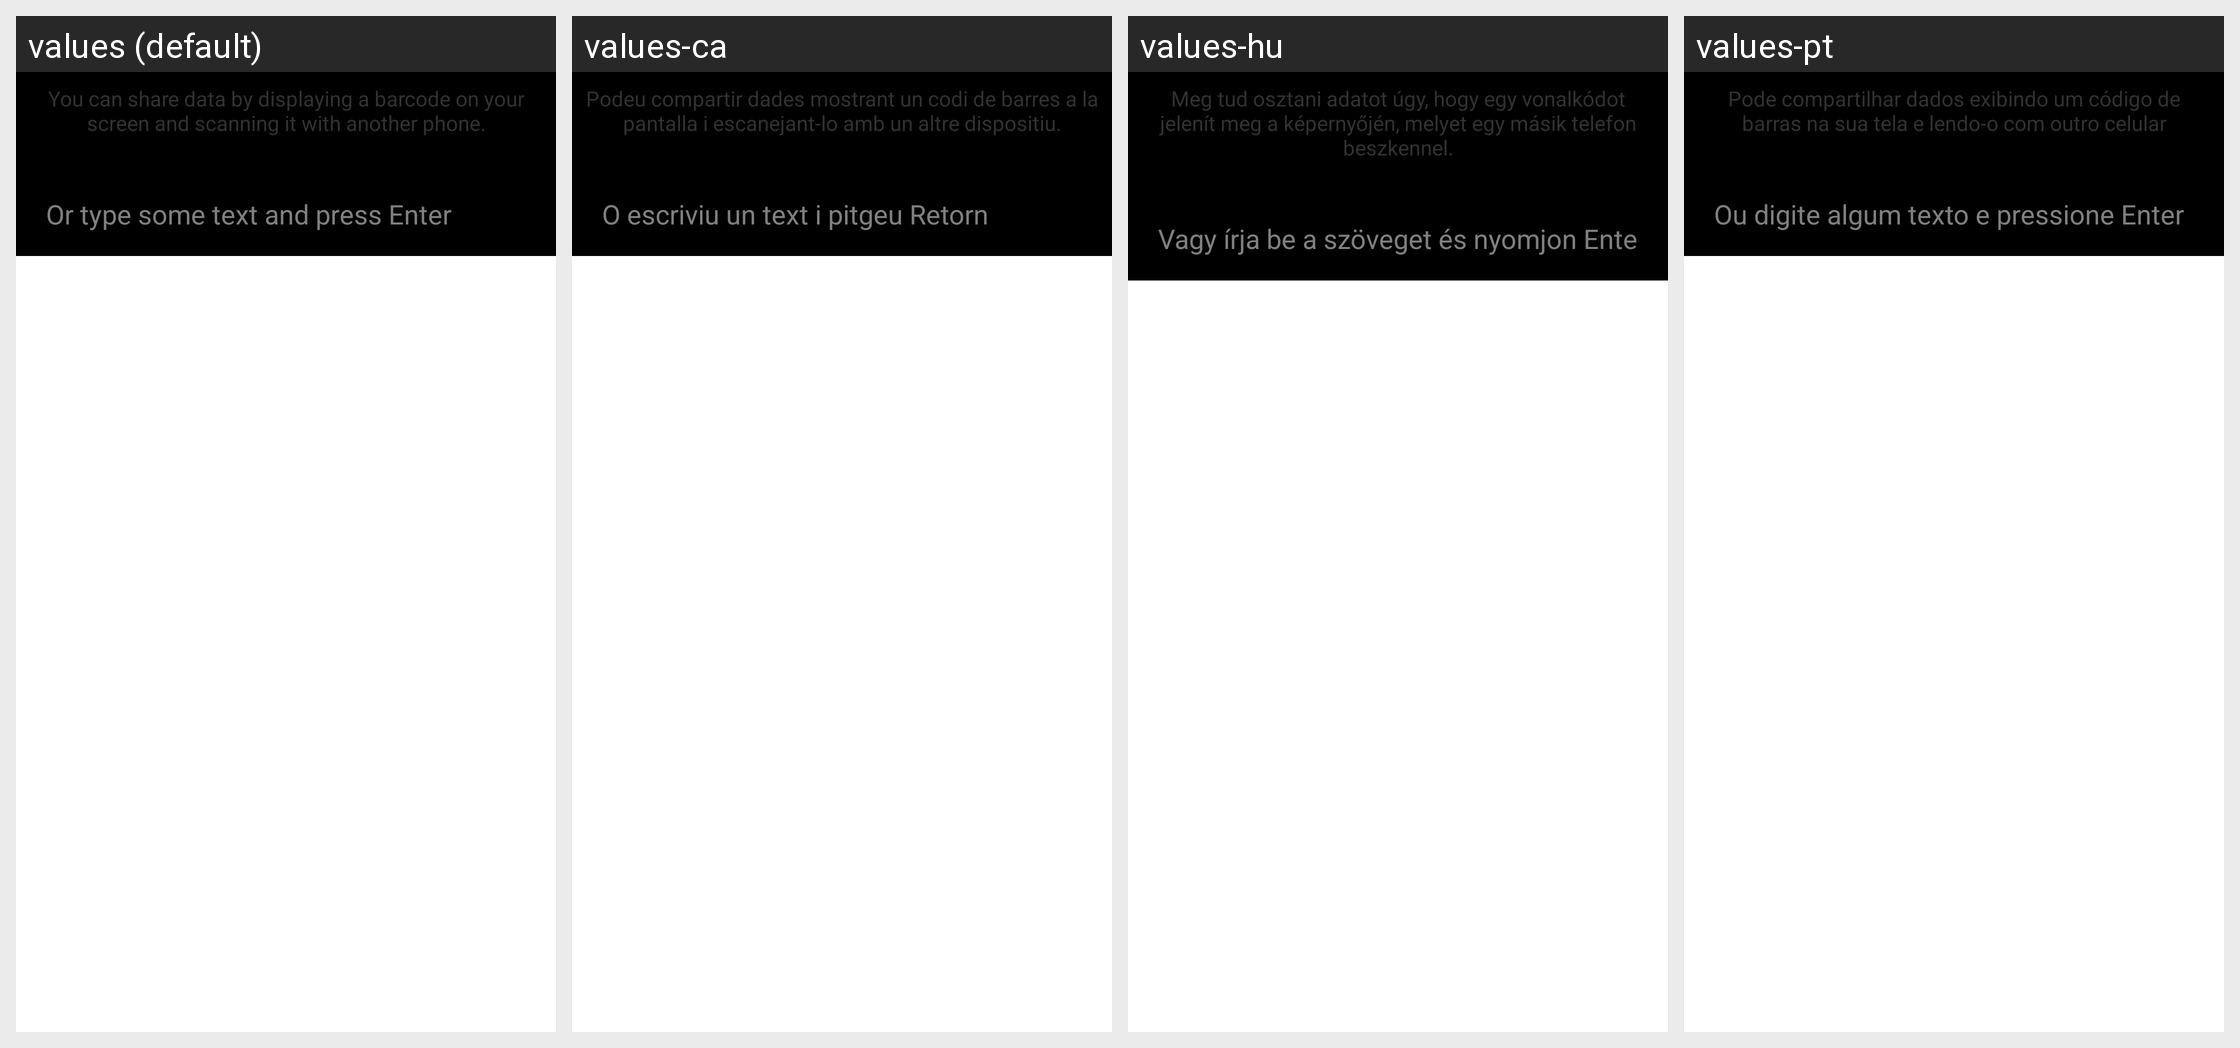

This grid shows one Android layout under several languages. Give, for every string resource on the screen, its name, the default text and each shown locale's text.
Android screen res/layout/share.xml rendered under 4 locales, left to right: values (default), values-ca, values-hu, values-pt. Device: Nexus 5 (rendered at 1080×1920; each locale shown at half size, 540×960, under a caption strip naming it); theme CaptureTheme.
Other locales in the repository, not shown: values-eu, values-fa, values-ja, values-ko, values-nl, values-pl, values-sk, values-sl.
Strings drawn on this screen, with the default value and each locale's value (text and hints the layout hard-codes, and strings that could not be matched under every locale, appear in the picture but are not listed):

msg_share_explanation
  values: You can share data by displaying a barcode on your screen and scanning it with another phone.
  values-ca: Podeu compartir dades mostrant un codi de barres a la pantalla i escanejant-lo amb un altre dispositiu.
  values-hu: Meg tud osztani adatot úgy, hogy egy vonalkódot jelenít meg a képernyőjén, melyet egy másik telefon beszkennel.
  values-pt: Pode compartilhar dados exibindo um código de barras na sua tela e lendo-o com outro celular

msg_share_text
  values: Or type some text and press Enter
  values-ca: O escriviu un text i pitgeu Retorn
  values-hu: Vagy írja be a szöveget és nyomjon Enter-t
  values-pt: Ou digite algum texto e pressione Enter
